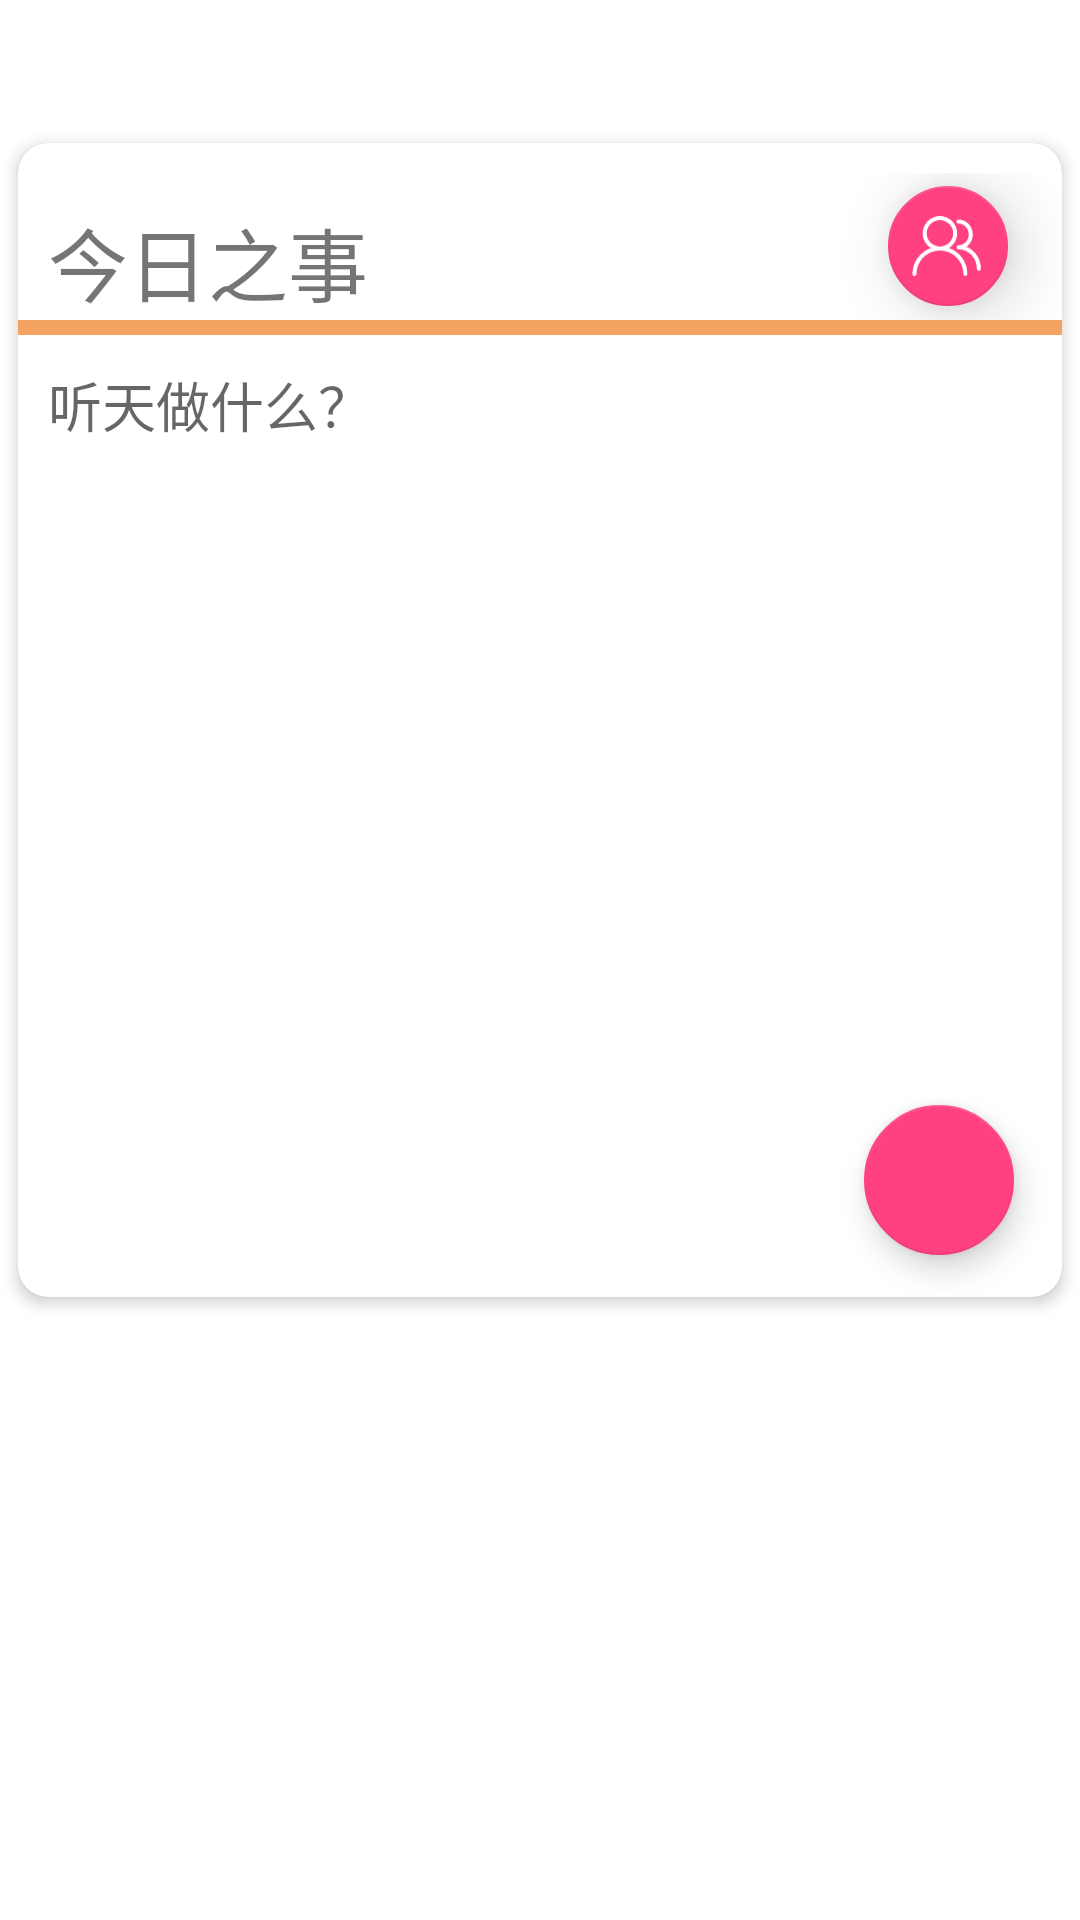

Reconstruct the res/layout file that produces this screen, plus the resources it refers to.
<!-- AndroidManifest.xml: application theme AppTheme -->
<!-- res/layout/aty_everyday_thing.xml -->
<?xml version="1.0" encoding="utf-8"?>
<layout>
    <data>

    </data>
<LinearLayout xmlns:android="http://schemas.android.com/apk/res/android"
    xmlns:app="http://schemas.android.com/apk/res-auto"
    android:orientation="vertical"
    android:layout_width="match_parent"
    android:layout_height="match_parent"
    android:background="#ffffff">

    <RelativeLayout
        android:layout_width="match_parent"
        android:layout_height="wrap_content">

        <android.support.v7.widget.CardView
            android:layout_marginTop="40dp"
            android:layout_width="380dp"
            android:layout_height="400dp"
            app:cardCornerRadius="10dp"
            app:cardElevation="3dp"
            app:cardUseCompatPadding="true"
            android:id="@+id/cv"
            android:layout_alignParentTop="true"
            android:layout_centerHorizontal="true">

            <LinearLayout
                android:layout_width="match_parent"
                android:layout_height="match_parent"
                android:layout_marginTop="10dp"
                android:orientation="vertical">

                <LinearLayout
                    android:layout_width="match_parent"
                    android:layout_height="wrap_content"
                    android:orientation="horizontal">

                    <TextView
                        android:id="@+id/textView"
                        android:layout_width="wrap_content"
                        android:layout_height="wrap_content"
                        android:layout_gravity="center_vertical"
                        android:paddingLeft="10dp"
                        android:paddingTop="10dp"
                        android:text="@string/tv_today_of_things"
                        android:textSize="13pt" />

                    <TextView
                        android:id="@+id/tv_thing_create_time"
                        android:layout_width="wrap_content"
                        android:layout_height="wrap_content"
                        android:layout_gravity="bottom"
                        android:layout_marginTop="5dp"
                        android:layout_weight="7"
                        android:paddingLeft="10dp"
                        android:paddingTop="10dp"
                        android:textSize="6pt" />

                    <android.support.design.widget.FloatingActionButton
                        android:id="@+id/btn_other_day_things"
                        android:layout_width="wrap_content"
                        android:layout_height="wrap_content"
                        android:layout_alignParentEnd="true"
                        android:layout_alignParentRight="true"
                        app:rippleColor="@color/base_bg"
                        app:elevation="12dp"
                        app:fabSize="mini"
                        android:layout_alignParentTop="true"
                        android:layout_marginEnd="18dp"
                        android:layout_marginRight="18dp"
                        android:layout_gravity="center_vertical"
                        app:srcCompat="@drawable/ic_contracts" />

                </LinearLayout>

                <LinearLayout
                    android:layout_width="match_parent"
                    android:layout_height="5dp"
                    android:background="@color/sandybrown"></LinearLayout>

                <RelativeLayout
                    android:layout_width="match_parent"
                    android:layout_height="match_parent">

                    <EditText
                        android:id="@+id/et_things_everyday_todo"
                        android:layout_width="match_parent"
                        android:layout_height="wrap_content"
                        android:background="@null"
                        android:hint="@string/et_what_today_todo"
                        android:maxLines="20"
                        android:paddingLeft="10dp"
                        android:paddingTop="10dp"
                        android:textColor="@color/smssdk_gray" />

                    <android.support.design.widget.FloatingActionButton
                        android:id="@+id/btn_add_things"
                        android:layout_width="50dp"
                        android:layout_height="50dp"
                        android:layout_gravity="bottom"
                        android:scaleType="fitXY"
                        app:srcCompat="@drawable/ic_add_24dp"
                        android:layout_marginRight="16dp"
                        android:layout_marginEnd="16dp"
                        android:layout_marginBottom="14dp"
                        android:layout_alignParentBottom="true"
                        android:layout_alignParentRight="true"
                        android:layout_alignParentEnd="true" />
                </RelativeLayout>


            </LinearLayout>
        </android.support.v7.widget.CardView>

    </RelativeLayout>
    </LinearLayout>

</layout>
<!-- resources referenced by this layout -->
<resources>
  <color name="base_bg">#f4f6f6</color>
  <color name="sandybrown">#F4A460</color>
  <color name="smssdk_gray">#ff898989</color>
  <!-- drawable ic_contracts (drawable) -->
  <vector xmlns:android="http://schemas.android.com/apk/res/android"
          android:width="200dp"
          android:height="166dp"
          android:viewportWidth="1228.0"
          android:viewportHeight="1024.0">
      <path
          android:pathData="M1101.8,664.6c-44.2,-63.8 -103.9,-111.8 -173.4,-139.4 30.7,-21.6 56.4,-50.2 74.9,-83.8 21.6,-38.8 32.9,-83.2 32.9,-128.1 0,-140.4 -108.7,-254.8 -242.5,-254.8 -19,0 -34.5,15.4 -34.5,34.5 0,19 15.4,34.5 34.5,34.5 95.7,0 173.5,83.3 173.5,185.9S889.5,499.1 793.9,499.1c-19,0 -34.5,15.4 -34.5,34.5v0.2c0,19 15.4,34.5 34.5,34.5 172.2,0 312.1,149.3 312.1,332.8 0,19 15.4,34.5 34.5,34.5s34.5,-15.4 34.5,-34.5c0.2,-85.6 -25.2,-167.4 -73,-236.5l-0,-0m-356,-58.5c-36.2,-25.6 -75.4,-45.8 -117.1,-60.2 87.8,-53.3 141.8,-148.3 141.8,-251.5C770.6,132 638.5,0 476.1,0S181.7,132 181.7,294.4c0,55.2 15.4,109.2 44.8,155.9 24.7,39.4 58.5,72.5 98.2,96.5a462,462 0,0 0,-119 60.9c-40,28.3 -75.1,62.6 -104.6,101.7C40.1,790.6 7.9,887.7 7.9,989.5c0,19 15.4,34.5 34.5,34.5 19,0 34.5,-15.4 34.5,-34.5 0,-106.3 41.5,-206.3 116.6,-281.9 75.1,-75.3 174.4,-116.9 279.7,-116.9 3.4,0.3 7,0 10.5,-0.7l2.7,-0.7c102.5,2.1 198.9,43.4 272.1,116.9 75.3,75.4 116.6,175.6 116.6,281.9 0,19 15.4,34.5 34.5,34.5 19,0 34.5,-15.4 34.5,-34.5 0,-101.9 -32.2,-198.7 -93.4,-280.2 -29.3,-39.3 -64.6,-73.6 -104.6,-101.9v0M476.3,68.9c124.3,0 225.5,101.2 225.5,225.5 0,124.3 -101.2,225.5 -225.5,225.5 -124.3,0 -225.5,-101.2 -225.5,-225.5 -0,-124.3 101.2,-225.5 225.5,-225.5m0,0z"
          android:fillColor="#ffffff"/>
  </vector>
  <string name="et_what_today_todo">听天做什么？</string>
  <string name="tv_today_of_things">今日之事</string>
  <style name="AppTheme" parent="Theme.AppCompat.Light.NoActionBar">
          
          <item name="colorPrimary">@color/skyblue</item>
          <item name="colorPrimaryDark">@color/lightskyblue</item>
          <item name="colorAccent">@color/colorAccent</item>
      </style>
  <color name="skyblue">#66ccdd</color>
  <color name="lightskyblue">#87CEFA</color>
  <color name="colorAccent">#FF4081</color>
</resources>
